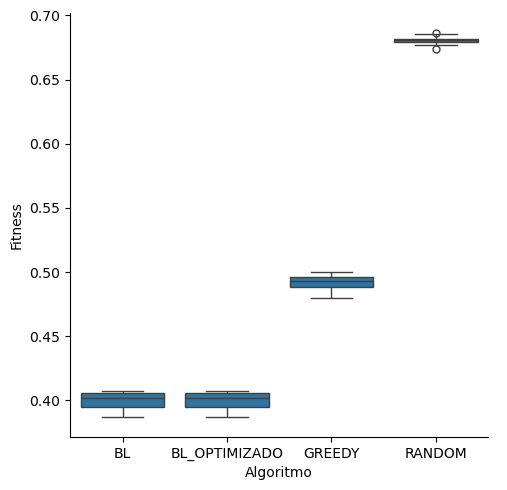

The data file committed next to this chart (first rows):
alg, fitness
BL, 0.4058
BL, 0.4069
BL, 0.4052
BL, 0.3867
BL, 0.4004
BL, 0.3934
BL, 0.4058
BL, 0.4015
BL, 0.3921
BL, 0.4027
BL_Optimizado, 0.4058
BL_Optimizado, 0.4069
BL_Optimizado, 0.4052
BL_Optimizado, 0.3867
BL_Optimizado, 0.4004
BL_Optimizado, 0.3934
BL_Optimizado, 0.4058
BL_Optimizado, 0.4015
BL_Optimizado, 0.3921
BL_Optimizado, 0.4027
Greedy, 0.4799
Greedy, 0.4921
Greedy, 0.4944
Greedy, 0.4999
Greedy, 0.4903
Greedy, 0.4877
Greedy, 0.4934
Greedy, 0.4968
Greedy, 0.4964
Greedy, 0.4873
Random, 0.682
Random, 0.6865
Random, 0.6813
Random, 0.6816
Random, 0.6766
Random, 0.6808
Random, 0.6793
Random, 0.6852
Random, 0.6742
Random, 0.6801
